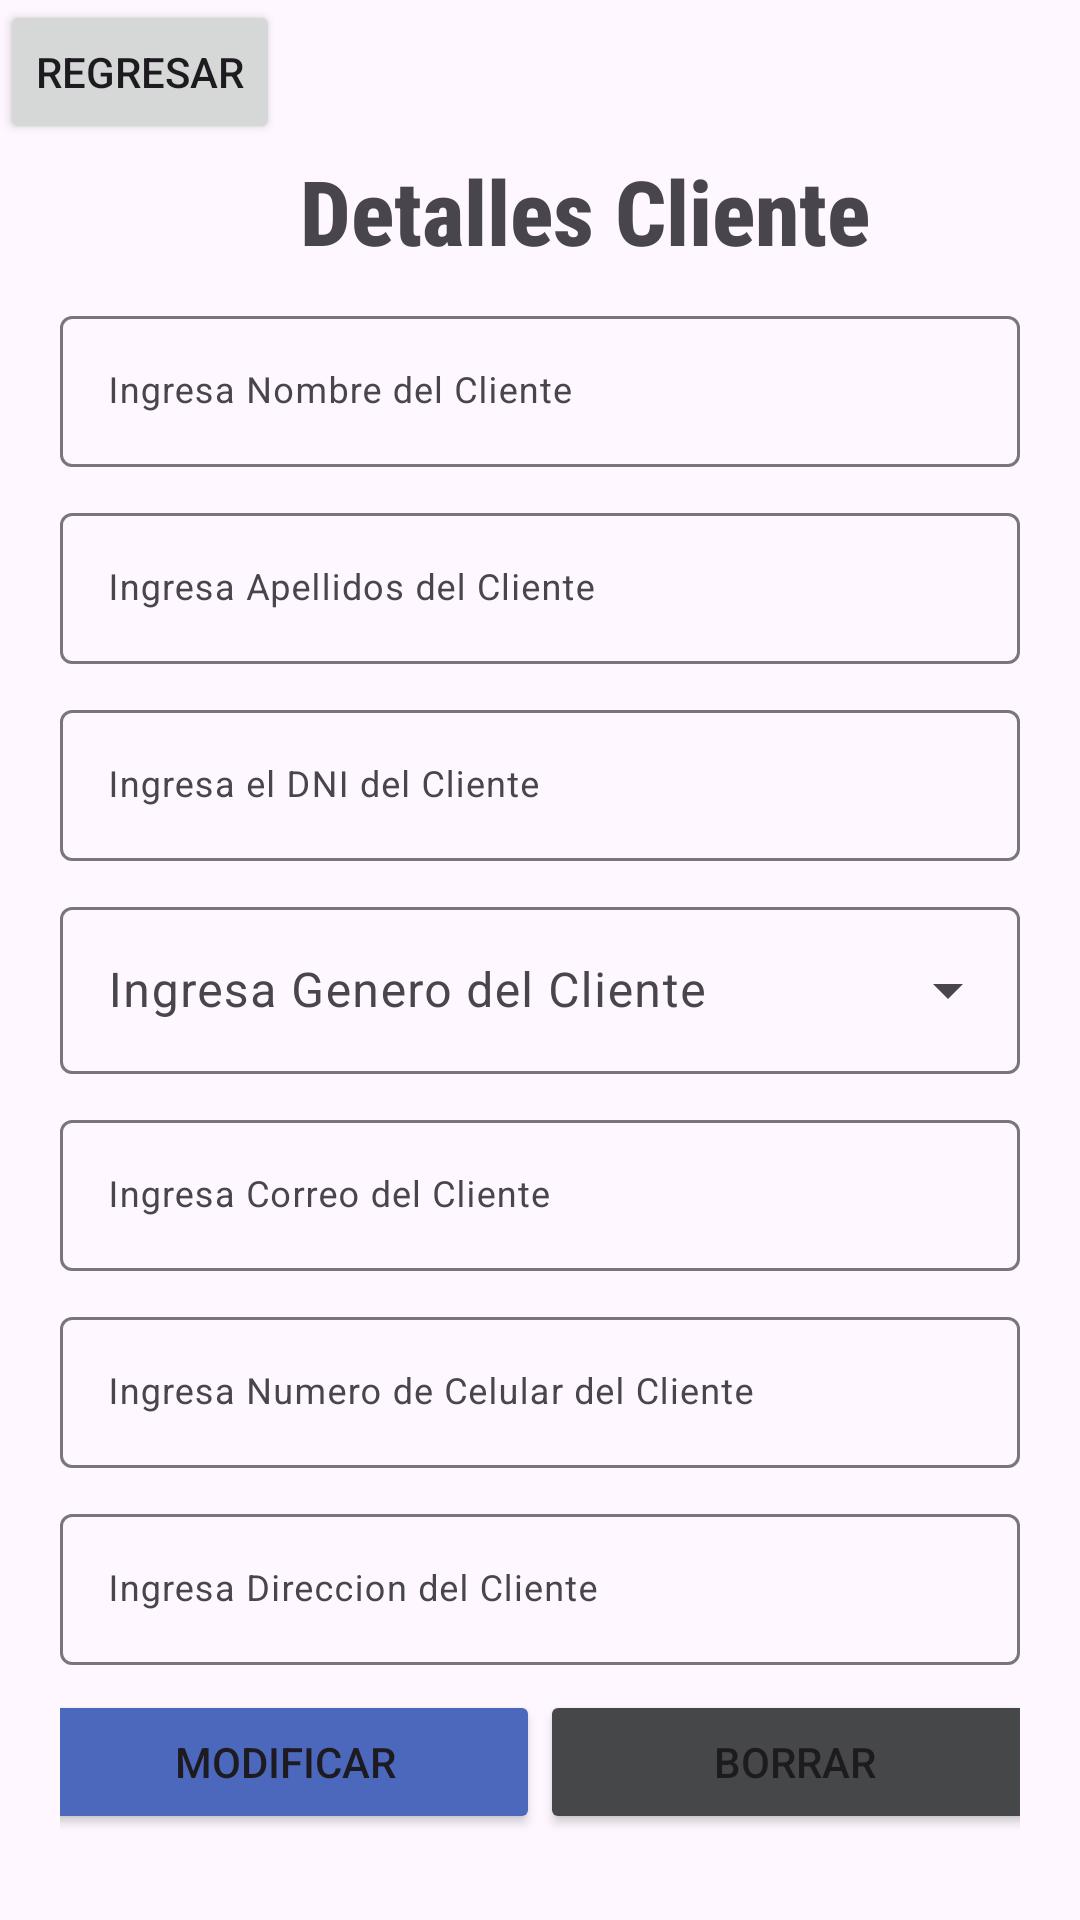

Reconstruct the res/layout file that produces this screen, plus the resources it refers to.
<!-- AndroidManifest.xml: application theme Theme.ProyectooExperiencias -->
<!-- res/layout/clientes_detalles_main.xml -->
<?xml version="1.0" encoding="utf-8"?>
<androidx.constraintlayout.widget.ConstraintLayout xmlns:android="http://schemas.android.com/apk/res/android"
    xmlns:app="http://schemas.android.com/apk/res-auto"
    xmlns:tools="http://schemas.android.com/tools"
    android:layout_width="match_parent"
    android:id="@+id/main"
    android:layout_height="match_parent">

    <ImageView
        android:id="@+id/imageView4"
        android:layout_width="wrap_content"
        android:layout_height="wrap_content"
        android:scaleType="fitStart"
        app:layout_constraintStart_toStartOf="parent"
        app:layout_constraintTop_toTopOf="parent" />

    <TextView
        android:id="@+id/textView9"
        android:layout_width="wrap_content"
        android:layout_height="wrap_content"
        android:layout_marginStart="100dp"
        android:layout_marginTop="50dp"
        android:fontFamily="sans-serif-condensed-medium"
        android:text="Detalles Cliente"
        android:textAlignment="center"
        android:textSize="30sp"
        android:textStyle="bold"
        app:layout_constraintStart_toStartOf="parent"
        app:layout_constraintTop_toTopOf="parent" />

    <LinearLayout
        android:layout_width="match_parent"
        android:layout_height="match_parent"
        android:layout_marginTop="70dp"
        android:orientation="vertical"
        android:padding="20dp"
        app:layout_constraintStart_toStartOf="parent"
        app:layout_constraintTop_toTopOf="@+id/imageView4">

        <com.google.android.material.textfield.TextInputLayout
            android:id="@+id/textField1"
            android:layout_width="match_parent"
            android:layout_height="wrap_content"
            android:layout_marginTop="10dp"
            android:hint="@string/labelNombreClientes"
            app:endIconMode="clear_text"
            app:startIconDrawable="@drawable/account">

            <com.google.android.material.textfield.TextInputEditText
                android:id="@+id/txtNombreClienteDetalles"
                android:layout_width="match_parent"
                android:layout_height="wrap_content"
                android:textSize="12sp" />

        </com.google.android.material.textfield.TextInputLayout>

        <com.google.android.material.textfield.TextInputLayout
            android:id="@+id/textField2"
            android:layout_width="match_parent"
            android:layout_height="wrap_content"
            android:layout_marginTop="10dp"
            android:hint="@string/labelApellidosClientes"
            app:endIconMode="clear_text"
            app:startIconDrawable="@drawable/account">

            <com.google.android.material.textfield.TextInputEditText
                android:id="@+id/txtClienteApellidosDetalles"
                android:layout_width="match_parent"
                android:layout_height="wrap_content"
                android:textSize="12sp" />

        </com.google.android.material.textfield.TextInputLayout>

        <com.google.android.material.textfield.TextInputLayout
            android:id="@+id/textField3"
            android:layout_width="match_parent"
            android:layout_height="wrap_content"
            android:layout_marginTop="10dp"
            android:hint="@string/labelDNIClientes"
            app:endIconMode="clear_text"
            app:startIconDrawable="@drawable/account">

            <com.google.android.material.textfield.TextInputLayout
                android:id="@+id/textField6"
                style="@style/Widget.Material3.TextInputLayout.OutlinedBox.ExposedDropdownMenu"
                android:layout_width="match_parent"
                android:layout_height="wrap_content"
                android:layout_marginTop="10dp"
                android:hint="@string/labelGeneroCliente">

                <AutoCompleteTextView
                    android:id="@+id/spnRegistrarGeneroClienteDetalle"
                    android:layout_width="match_parent"
                    android:layout_height="wrap_content"
                    android:inputType="none"
                    app:simpleItems="@array/clientes_items" />

            </com.google.android.material.textfield.TextInputLayout>



            <com.google.android.material.textfield.TextInputEditText
                android:id="@+id/txtDniClienteDetalles"
                android:layout_width="match_parent"
                android:layout_height="wrap_content"
                android:textSize="12sp" />

        </com.google.android.material.textfield.TextInputLayout>
        <com.google.android.material.textfield.TextInputLayout
            android:id="@+id/textField2"
            android:layout_width="match_parent"
            android:layout_height="wrap_content"
            android:layout_marginTop="10dp"
            android:hint="@string/labelCorreoCliente"

            app:endIconMode="clear_text"
            app:startIconDrawable="@drawable/account">

            <com.google.android.material.textfield.TextInputEditText
                android:id="@+id/txtCorreoClienteAgregarDetalle"
                android:layout_width="match_parent"
                android:layout_height="wrap_content"
                android:textSize="12sp" />

        </com.google.android.material.textfield.TextInputLayout>

        <com.google.android.material.textfield.TextInputLayout
            android:id="@+id/textField2"
            android:layout_width="match_parent"
            android:layout_height="wrap_content"
            android:layout_marginTop="10dp"
            app:endIconMode="clear_text"
            android:hint="@string/labelNumeroCliente"

            app:startIconDrawable="@drawable/account">

            <com.google.android.material.textfield.TextInputEditText
                android:id="@+id/txtNumeroCelularAgregarDetalle"
                android:layout_width="match_parent"
                android:layout_height="wrap_content"
                android:textSize="12sp" />

        </com.google.android.material.textfield.TextInputLayout>

        <com.google.android.material.textfield.TextInputLayout
            android:id="@+id/textField2"
            android:layout_width="match_parent"
            android:layout_height="wrap_content"
            android:layout_marginTop="10dp"
            app:endIconMode="clear_text"
            android:hint="@string/labelDireccionCliente"
            app:startIconDrawable="@drawable/account">

            <com.google.android.material.textfield.TextInputEditText
                android:id="@+id/txtDireccionClienteAgregarDetalle"
                android:layout_width="match_parent"
                android:layout_height="wrap_content"
                android:textSize="12sp" />

        </com.google.android.material.textfield.TextInputLayout>


        <LinearLayout
            android:layout_width="match_parent"
            android:layout_height="wrap_content"
            android:orientation="horizontal">

            <LinearLayout
                android:layout_width="match_parent"
                android:layout_height="wrap_content"
                android:orientation="vertical">


            </LinearLayout>

        </LinearLayout>

        <LinearLayout
            android:layout_width="match_parent"
            android:layout_height="match_parent"
            android:gravity="center_horizontal|center_vertical"
            android:orientation="horizontal">

            <Button
                android:id="@+id/btnRegistrarClienteModificar"
                android:layout_width="170dp"
                android:layout_height="wrap_content"
                android:text="Modificar"
                android:backgroundTint="@color/color3"
                app:icon="@drawable/plus_thick" />

            <Button
                android:id="@+id/btnClienteBorrarDetalle"
                android:layout_width="170dp"
                android:layout_height="wrap_content"
                android:backgroundTint="@color/material_dynamic_neutral30"
                android:text="Borrar"
                app:icon="@drawable/keyboard_return" />

        </LinearLayout>


    </LinearLayout>

    <Button
        android:id="@+id/btnRegresarCliente"
        android:layout_width="wrap_content"
        android:layout_height="wrap_content"
        android:text="Regresar"
        tools:layout_editor_absoluteX="327dp"
        tools:layout_editor_absoluteY="2dp" />

</androidx.constraintlayout.widget.ConstraintLayout>
<!-- resources referenced by this layout -->
<resources>
  <string-array name="clientes_items">
          <item>Masculino</item>
          <item>Femenino</item>
      </string-array>
      //Doctores
  <color name="color3">#4C68BD</color>
  <!-- drawable keyboard_return (drawable) -->
  <vector xmlns:android="http://schemas.android.com/apk/res/android" android:height="24dp" android:width="24dp" android:viewportWidth="24" android:viewportHeight="24"><path android:fillColor="#000000" android:pathData="M19,7V11H5.83L9.41,7.41L8,6L2,12L8,18L9.41,16.58L5.83,13H21V7H19Z" /></vector>
  <string name="labelApellidosClientes">Ingresa Apellidos del Cliente</string>
  <string name="labelCorreoCliente">Ingresa Correo del Cliente</string>
  <string name="labelDNIClientes">Ingresa el DNI del Cliente</string>
  <string name="labelDireccionCliente">Ingresa Direccion del Cliente</string>
  
      //Listar por todo los dni
  <string name="labelGeneroCliente">Ingresa Genero del Cliente</string>
  <string name="labelNombreClientes">Ingresa Nombre del Cliente</string>
  <string name="labelNumeroCliente">Ingresa Numero de Celular del Cliente</string>
  <style name="Theme.ProyectooExperiencias" parent="Base.Theme.ProyectooExperiencias" />
  <style name="Base.Theme.ProyectooExperiencias" parent="Theme.Material3.DayNight.NoActionBar">
          
          
      </style>
</resources>
